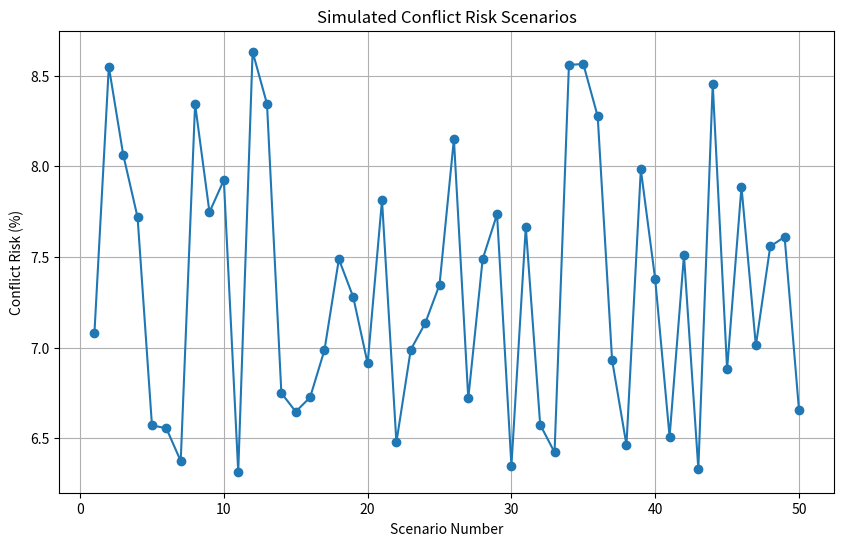

The script that saved this image:
# Importing libraries
import numpy as np
import matplotlib.pyplot as plt

# Define base risk calculation function
def calculate_conflict_risk(GTI, TWSI, MBR, AFS, EDS, EVI):
    # Coefficients based on risk model
    beta_0 = 1  # Baseline risk %
    beta_1 = 0.05  # Geopolitical tension
    beta_2 = 0.10  # Trade war severity
    beta_3 = 0.07  # Military build-up
    beta_4 = 0.04  # Alliance fragmentation
    beta_5 = 0.06  # Energy dependency
    beta_6 = 0.08  # Economic vulnerability

    # Risk calculation
    risk = (
        beta_0 + 
        beta_1 * GTI + 
        beta_2 * TWSI + 
        beta_3 * MBR + 
        beta_4 * AFS + 
        beta_5 * EDS + 
        beta_6 * EVI
    )

    return risk

# Simulate scenarios
scenarios = 50
np.random.seed(42)

# Generate random values for each parameter within reasonable ranges
GTI_values = np.random.uniform(100, 150, scenarios)  # GPR Index ~100-150
TWSI_values = np.random.uniform(0.2, 0.7, scenarios)  # Trade war severity 20%-70%
MBR_values = np.random.uniform(0.03, 0.08, scenarios)  # Military build-up 3%-8%
AFS_values = np.random.randint(0, 4, scenarios)  # Alliance fragmentation (0-3 major events)
EDS_values = np.random.uniform(0.5, 0.9, scenarios)  # Energy dependency
EVI_values = np.random.uniform(0.4, 0.8, scenarios)  # Economic vulnerability

# Calculate risks for all scenarios
risks = []
for i in range(scenarios):
    risk = calculate_conflict_risk(
        GTI_values[i],
        TWSI_values[i],
        MBR_values[i],
        AFS_values[i],
        EDS_values[i],
        EVI_values[i]
    )
    risks.append(risk)

# Plot the results
plt.figure(figsize=(10, 6))
plt.plot(range(1, scenarios + 1), risks, marker='o')
plt.title('Simulated Conflict Risk Scenarios')
plt.xlabel('Scenario Number')
plt.ylabel('Conflict Risk (%)')
plt.grid(True)
plt.show()

# Print some sample outputs
for i in range(5):
    print(f"Scenario {i+1}: GTI={GTI_values[i]:.1f}, TWSI={TWSI_values[i]:.2f}, MBR={MBR_values[i]:.3f}, AFS={AFS_values[i]}, EDS={EDS_values[i]:.2f}, EVI={EVI_values[i]:.2f} => Risk={risks[i]:.2f}%")
